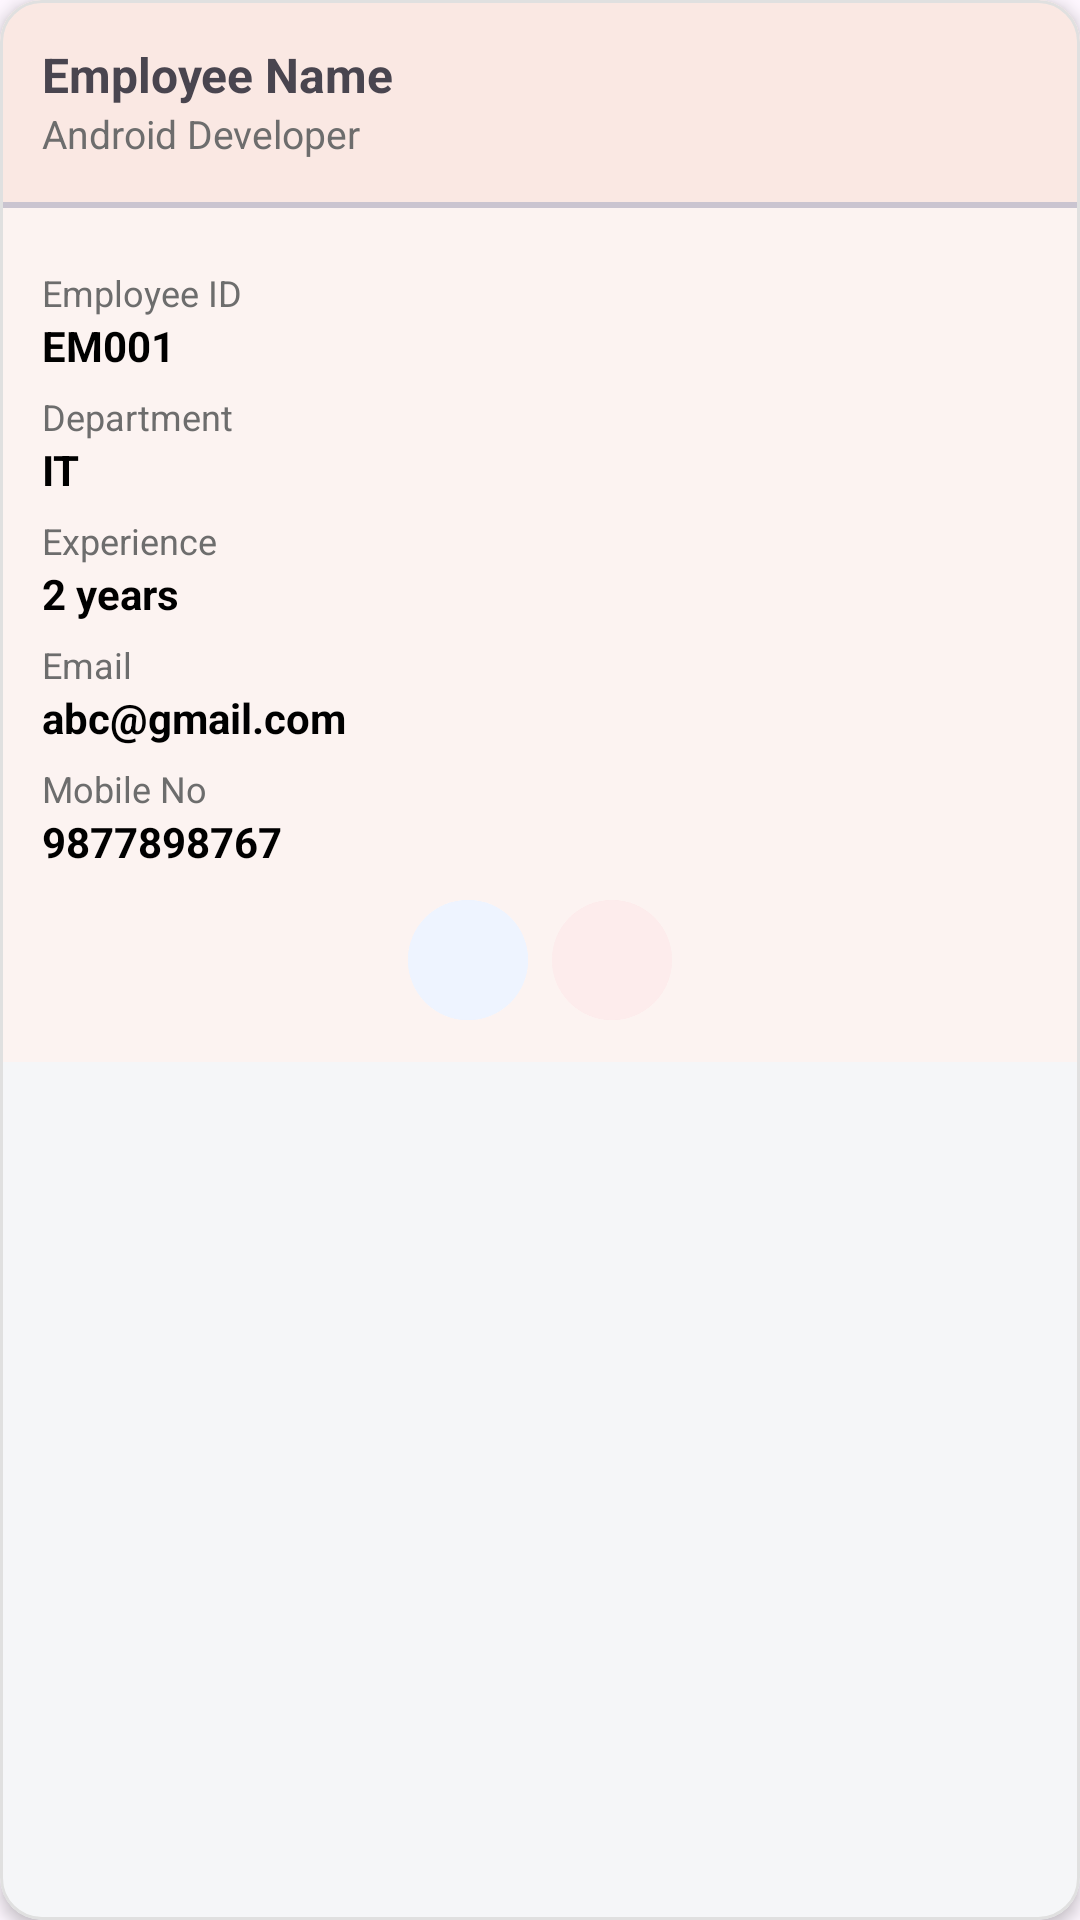

This screen was rendered from an Android layout file. Write that file and the resources it references.
<!-- AndroidManifest.xml: application theme Theme.TeamSuite -->
<!-- res/layout/employee_card_layout.xml -->
<?xml version="1.0" encoding="utf-8"?>
<com.google.android.material.card.MaterialCardView xmlns:android="http://schemas.android.com/apk/res/android"
    xmlns:app="http://schemas.android.com/apk/res-auto"
    xmlns:tools="http://schemas.android.com/tools"
    android:layout_width="match_parent"
    android:layout_height="wrap_content"
    android:layout_marginBottom="12dp"
    app:cardCornerRadius="14dp"
    app:cardElevation="3dp"
    app:strokeColor="#E0E0E0"
    app:strokeWidth="1dp"
    android:layout_margin="14dp"
    android:backgroundTint="@color/card_default_background">

    <androidx.constraintlayout.widget.ConstraintLayout
        android:layout_width="match_parent"
        android:layout_height="wrap_content">

        <androidx.constraintlayout.widget.ConstraintLayout
            android:id="@+id/topSection"
            android:layout_width="@dimen/no_width"
            android:layout_height="wrap_content"
            android:background="@color/card_top_section"
            android:padding="@dimen/card_top_padding"
            app:layout_constraintTop_toTopOf="parent"
            app:layout_constraintStart_toStartOf="parent"
            app:layout_constraintEnd_toEndOf="parent">

        <TextView
            android:id="@+id/txtEmployeeName"
            android:layout_width="@dimen/no_width"
            android:layout_height="wrap_content"
            android:ellipsize="end"
            android:maxLines="1"
            android:text="@string/employee_name"
            android:textSize="@dimen/card_title_size"
            android:textStyle="bold"
            app:layout_constraintStart_toStartOf="parent"
            app:layout_constraintEnd_toEndOf="parent"
            app:layout_constraintTop_toTopOf="parent"
            tools:ignore="MissingConstraints" />

        <TextView
            android:id="@+id/txtJobRole"
            android:layout_width="@dimen/no_width"
            android:layout_height="wrap_content"
            android:text="@string/android_developer"
            android:textSize="@dimen/card_title_small"
            android:textColor="@color/card_gray_color"
            app:layout_constraintStart_toStartOf="@id/txtEmployeeName"
            app:layout_constraintTop_toBottomOf="@id/txtEmployeeName"
            app:layout_constraintEnd_toEndOf="parent"/>

        </androidx.constraintlayout.widget.ConstraintLayout>

        <com.google.android.material.divider.MaterialDivider
            android:id="@+id/divider"
            android:layout_width="@dimen/no_width"
            android:layout_height="@dimen/divider_height_2"
            app:layout_constraintTop_toBottomOf="@id/topSection"
            app:layout_constraintStart_toStartOf="parent"
            app:layout_constraintEnd_toEndOf="parent"/>

        <androidx.constraintlayout.widget.ConstraintLayout
            android:id="@+id/bottomSection"
            android:layout_width="@dimen/no_width"
            android:layout_height="wrap_content"
            android:background="@color/card_bottom_section"
            android:padding="@dimen/card_bottom_padding"
            app:layout_constraintTop_toBottomOf="@id/divider"
            app:layout_constraintStart_toStartOf="parent"
            app:layout_constraintEnd_toEndOf="parent">

            <TextView
                android:id="@+id/labelEmpID"
                android:layout_width="wrap_content"
                android:layout_height="wrap_content"
                android:text="@string/employee_id"
                style="@style/empLabel"
                app:layout_constraintTop_toTopOf="parent"
                app:layout_constraintStart_toStartOf="parent"/>

            <TextView
                android:id="@+id/txtEmpID"
                android:layout_width="wrap_content"
                android:layout_height="wrap_content"
                style="@style/empValue"
                android:text="@string/em001"
                app:layout_constraintTop_toBottomOf="@id/labelEmpID"
                app:layout_constraintStart_toStartOf="parent"/>

        <TextView
            android:id="@+id/labelDepartment"
            android:layout_width="wrap_content"
            android:layout_height="wrap_content"
            android:text="@string/department"
            style="@style/empLabel"
            app:layout_constraintTop_toBottomOf="@id/txtEmpID"
            app:layout_constraintStart_toStartOf="parent"/>

        <TextView
            android:id="@+id/txtDepartment"
            android:layout_width="wrap_content"
            android:layout_height="wrap_content"
            style="@style/empValue"
            android:text="@string/it"
            app:layout_constraintTop_toBottomOf="@id/labelDepartment"
            app:layout_constraintStart_toStartOf="parent"/>

        <TextView
            android:id="@+id/labelExp"
            android:layout_width="wrap_content"
            android:layout_height="wrap_content"
            android:text="@string/experience"
            style="@style/empLabel"
            app:layout_constraintTop_toBottomOf="@id/txtDepartment"
            app:layout_constraintStart_toStartOf="parent"/>

        <TextView
            android:id="@+id/txtExp"
            android:layout_width="wrap_content"
            android:layout_height="wrap_content"
            style="@style/empValue"
            android:text="@string/_2_years"
            app:layout_constraintTop_toBottomOf="@id/labelExp"
            app:layout_constraintStart_toStartOf="parent"/>

        <TextView
            android:id="@+id/labelEmail"
            android:layout_width="wrap_content"
            android:layout_height="wrap_content"
            android:text="@string/email"
            style="@style/empLabel"
            app:layout_constraintTop_toBottomOf="@id/txtExp"
            app:layout_constraintStart_toStartOf="parent"/>

        <TextView
            android:id="@+id/txtEmail"
            android:layout_width="wrap_content"
            android:layout_height="wrap_content"
            style="@style/empValue"
            android:text="@string/demo_gmail"
            app:layout_constraintTop_toBottomOf="@id/labelEmail"
            app:layout_constraintStart_toStartOf="parent"/>

        <TextView
            android:id="@+id/labelMobileNo"
            android:layout_width="wrap_content"
            android:layout_height="wrap_content"
            android:text="@string/mobile_no"
            style="@style/empLabel"
            app:layout_constraintTop_toBottomOf="@id/txtEmail"
            app:layout_constraintStart_toStartOf="parent"/>

        <TextView
            android:id="@+id/txtMobileNo"
            android:layout_width="wrap_content"
            android:layout_height="wrap_content"
            style="@style/empValue"
            android:text="@string/demo_no"
            app:layout_constraintTop_toBottomOf="@id/labelMobileNo"
            app:layout_constraintStart_toStartOf="parent"/>

        <com.google.android.material.button.MaterialButton
            android:id="@+id/btnEdit"
            android:layout_width="@dimen/no_width"
            android:layout_height="@dimen/no_height"
            android:minWidth="@dimen/card_btn_size"
            android:minHeight="@dimen/card_btn_size"
            android:padding="@dimen/no_width"

            app:icon="@drawable/ic_edit"
            app:iconGravity="textStart"
            app:iconTint="@color/edit_icon_color"
            app:iconSize="@dimen/card_btn_icon_size"

            app:cornerRadius="@dimen/card_btn_radius"
            android:backgroundTint="@color/edit_btn_background"
            android:text=""
            android:insetTop="@dimen/no_height"
            android:insetBottom="@dimen/no_height"
            android:insetLeft="@dimen/no_height"
            android:insetRight="@dimen/no_height"

            app:layout_constraintWidth_percent="0.12"
            app:layout_constraintDimensionRatio="1:1"
            app:layout_constraintTop_toBottomOf="@id/txtMobileNo"
            app:layout_constraintEnd_toStartOf="@id/btnDelete"
            app:layout_constraintStart_toStartOf="parent"
            app:layout_constraintHorizontal_chainStyle="packed"
            android:layout_marginTop="@dimen/btn_margin_top"
            android:layout_marginEnd="@dimen/btn_margin_end"/>

        <com.google.android.material.button.MaterialButton
            android:id="@+id/btnDelete"
            android:layout_width="@dimen/no_width"
            android:layout_height="@dimen/no_height"
            android:minWidth="@dimen/card_btn_size"
            android:minHeight="@dimen/card_btn_size"
            android:padding="@dimen/card_btn_padding"

            app:icon="@drawable/ic_delete"
            app:iconTint="@color/delete_icon_color"
            app:iconSize="@dimen/card_btn_icon_size"

            android:backgroundTint="@color/delete_btn_background"
            app:cornerRadius="@dimen/card_btn_radius"
            android:text=""
            android:insetTop="@dimen/no_height"
            android:insetBottom="@dimen/no_height"
            android:insetLeft="@dimen/no_height"
            android:insetRight="@dimen/no_height"

            app:layout_constraintWidth_percent="0.12"
            app:layout_constraintDimensionRatio="1:1"
            app:layout_constraintTop_toTopOf="@id/btnEdit"
            app:layout_constraintStart_toEndOf="@id/btnEdit"
            app:layout_constraintEnd_toEndOf="parent"/>

        </androidx.constraintlayout.widget.ConstraintLayout>

    </androidx.constraintlayout.widget.ConstraintLayout>

</com.google.android.material.card.MaterialCardView>
<!-- resources referenced by this layout -->
<resources>
  <color name="card_bottom_section">#FCF3F1</color>
  <color name="card_default_background">#F5F6F8</color>
  <color name="card_gray_color">#6D6D6D</color>
  <color name="card_top_section">#FAE8E3</color>
  <color name="delete_btn_background">#FDECEC</color>
  <color name="delete_icon_color">#D32F2F</color>
  <color name="edit_btn_background">#EEF4FF</color>
  <color name="edit_icon_color">#2962FF</color>
  <dimen name="btn_margin_end">8dp</dimen>
  <dimen name="btn_margin_top">10dp</dimen>
  <dimen name="card_bottom_padding">14dp</dimen>
  <dimen name="card_btn_icon_size">20dp</dimen>
  <dimen name="card_btn_padding">8dp</dimen>
  <dimen name="card_btn_radius">50dp</dimen>
  <dimen name="card_btn_size">40dp</dimen>
  <dimen name="card_title_size">16sp</dimen>
  <dimen name="card_title_small">13sp</dimen>
  <dimen name="card_top_padding">14dp</dimen>
  <dimen name="divider_height_2">2dp</dimen>
  <dimen name="no_height">0dp</dimen>
  <dimen name="no_width">0dp</dimen>
  <string name="_2_years">2 years</string>
  <string name="android_developer">Android Developer</string>
  <string name="demo_gmail">abc@gmail.com</string>
  <string name="demo_no">9877898767</string>
  <string name="department">Department</string>
  <string name="em001">EM001</string>
  <string name="email">Email</string>
  <string name="employee_id">Employee ID</string>
  <string name="employee_name">Employee Name</string>
  <string name="experience">Experience</string>
  <string name="it">IT</string>
  <string name="mobile_no">Mobile No</string>
  <style name="empLabel">
          <item name="android:textColor">#6D6D6D</item>
          <item name="android:textSize">12sp</item>
          <item name="android:layout_marginTop">6dp</item>
      </style>
  <style name="empValue">
          <item name="android:textColor">#000000</item>
          <item name="android:textSize">14sp</item>
          <item name="android:textStyle">bold</item>
      </style>
  <style name="Theme.TeamSuite" parent="Theme.Material3.DayNight.NoActionBar">
          
          <item name="colorPrimary">@color/purple_500</item>
          <item name="colorPrimaryVariant">@color/purple_700</item>
          <item name="colorOnPrimary">@color/white</item>
          
          <item name="colorSecondary">@color/teal_200</item>
          <item name="colorSecondaryVariant">@color/teal_700</item>
          <item name="colorOnSecondary">@color/black</item>
          
          <item name="android:statusBarColor">?attr/colorPrimaryVariant</item>
          
      </style>
  <color name="purple_500">#FF6200EE</color>
  <color name="purple_700">#FF3700B3</color>
  <color name="white">#FFFFFF</color>
  <color name="teal_200">#FF03DAC5</color>
  <color name="teal_700">#FF018786</color>
  <color name="black">#FF000000</color>
</resources>
